The GitHub repository Jisooyanim/Thesis contains a labelled image folder "Region Growing" with 8 categories: anthracnose, bacterial canker, cutting weevil, die back, gall midge, healthy, powdery mildew, sooty mould. Examples follow, each with its label.

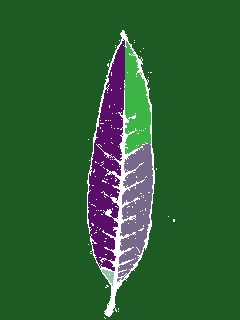
Label: healthy

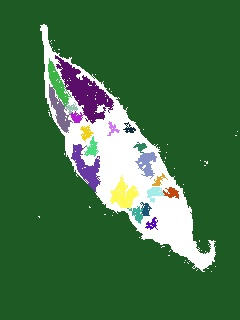
Label: anthracnose

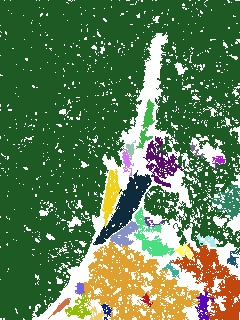
Label: bacterial canker

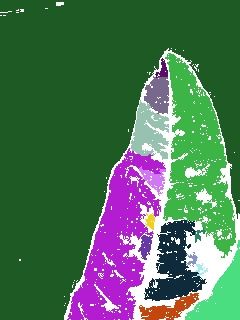
Label: sooty mould

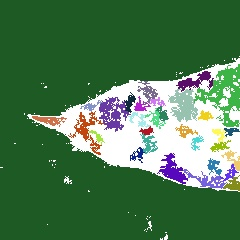
Label: powdery mildew

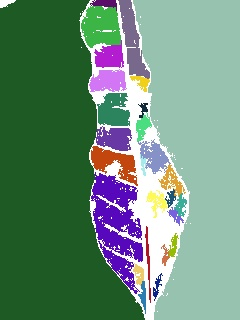
Label: gall midge
